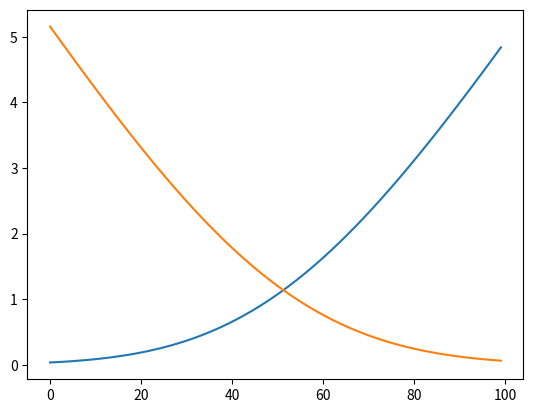

Source code (Python):
import numpy as np 
from scipy.stats import norm
import matplotlib.pyplot as plt

N = norm.cdf

def call_black_schole(S, K, r, T, sigma):
    """
    S: strike price
    K: current price 
    r: risk free rate of intrest
    T: time until expiration 
    sigma: annual volatility  of assets return
    """

    d1 = (np.log(S/K)+(r + sigma ** 2 / 2)*T) / (sigma * np.sqrt(T))
    d2 = d1 - sigma*np.sqrt(T)
    call = S * N(d1) - K * np.exp(-r*T) * N(d2)
    return call 

def put_black_schole(S, K, r, T, sigma):
    """
    S: strike price
    K: current price 
    r: risk free rate of intrest
    T: time until expiration 
    sigma: annual volatility  of assets return
    """
    d1 = (np.log(S/K)+(r + sigma ** 2 / 2)*T) / (sigma * np.sqrt(T))
    d2 = d1 - sigma*np.sqrt(T)
    put = N(-d2) * K * np.exp(-r*T) - N(-d1) * S
    return put

K = 100
r = 0.05
# T = np.arange(0,1,0.01)
T = 1
sigma = 0.03
S = np.arange(90,100,0.1)


calls = [ call_black_schole(s,K,r,T,sigma) for s in  S ]
puts = [ put_black_schole(s,K,r,T,sigma) for s in S ]

plt.plot(calls, label = "call option")
plt.plot(puts, label = "put option")
plt.show()


# print(f" calls: {calls} \n puts: {puts}")